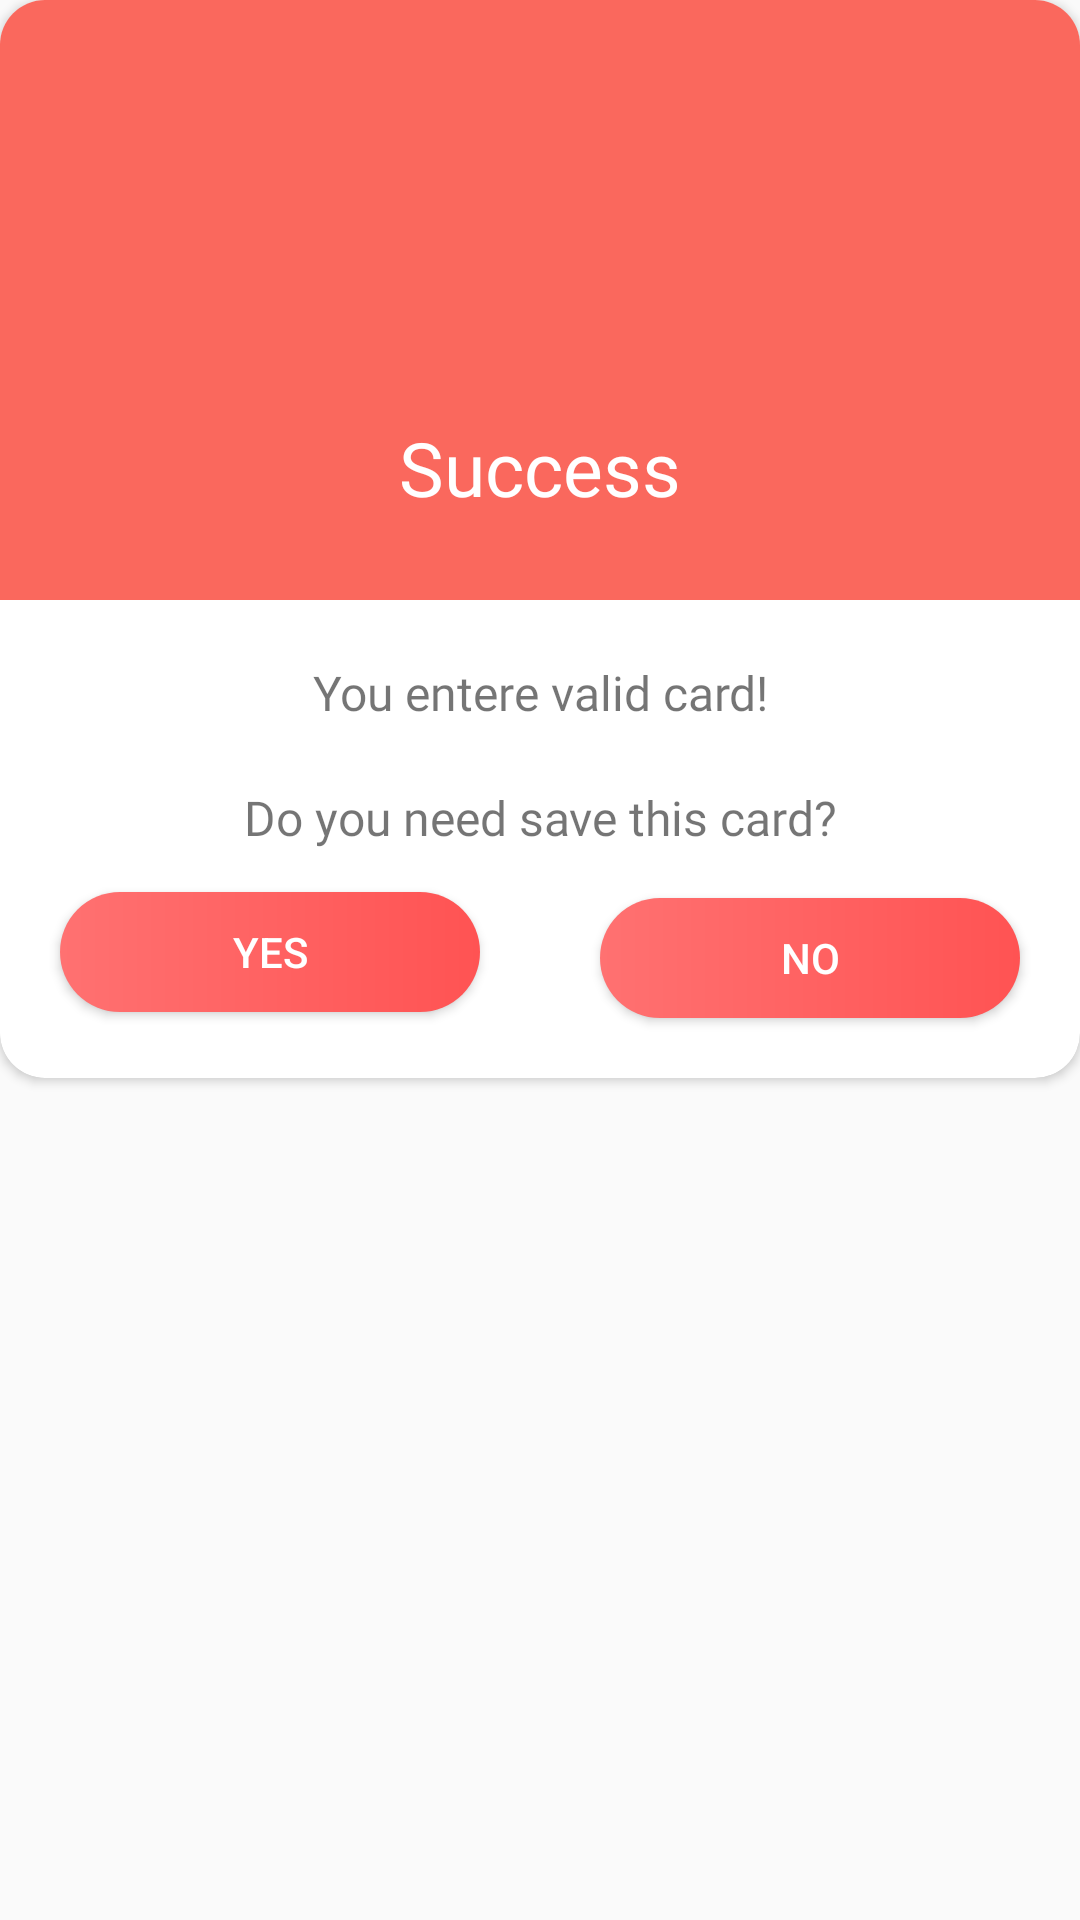

Android layout source for this screen:
<!-- AndroidManifest.xml: application theme AppTheme -->
<!-- res/layout/activity_mdialoguebox_success.xml -->
<?xml version="1.0" encoding="utf-8"?>
<androidx.constraintlayout.widget.ConstraintLayout xmlns:android="http://schemas.android.com/apk/res/android"
    xmlns:tools="http://schemas.android.com/tools"
    android:layout_width="300dp"
    android:id="@+id/m_win_layout_dialog"
    xmlns:app="http://schemas.android.com/apk/res-auto"
    android:layout_gravity="center"
    android:layout_height="wrap_content">

    <androidx.cardview.widget.CardView
        android:id="@+id/cardView"
        android:layout_width="match_parent"
        android:layout_height="wrap_content"
        app:cardCornerRadius="15dp"
        app:cardBackgroundColor="#FFFFFF"
        app:layout_constraintStart_toStartOf="parent"
        app:layout_constraintTop_toTopOf="parent">

        <LinearLayout
            android:layout_width="match_parent"
            android:layout_height="match_parent"
            android:orientation="vertical">

            <RelativeLayout
                android:layout_width="match_parent"
                android:layout_height="200dp"
                android:background="#FA685D">

                <LinearLayout
                    android:layout_width="match_parent"
                    android:layout_height="match_parent"
                    android:layout_alignParentTop="true"
                    android:layout_marginTop="39dp"
                    android:orientation="vertical">

                    <ImageView
                        android:id="@+id/imageView27"
                        android:layout_width="100dp"
                        android:layout_height="100dp"
                        android:layout_gravity="center"
                        android:background="@drawable/m_success_icon" />

                    <TextView
                        android:id="@+id/textView38"
                        android:layout_width="match_parent"
                        android:layout_height="wrap_content"
                        android:fontFamily="@font/poppins_bold"
                        android:text="Success"
                        android:textAlignment="center"
                        android:textColor="@color/white"
                        android:textSize="25dp" />
                </LinearLayout>
            </RelativeLayout>

            <TextView
                android:id="@+id/textView39"
                android:layout_width="match_parent"
                android:layout_height="wrap_content"
                android:fontFamily="@font/poppins"
                android:text="You entere valid card!"
                android:textAlignment="center"
                android:layout_marginTop="20dp"
                android:textSize="16dp"/>
            <TextView
                android:id="@+id/textView40"
                android:layout_width="match_parent"
                android:layout_height="wrap_content"
                android:fontFamily="@font/poppins_medium"
                android:text="Do you need save this card?"
                android:textAlignment="center"
                android:layout_marginTop="20dp"
                android:textSize="16dp"/>



            <LinearLayout
                android:layout_width="match_parent"
                android:layout_height="match_parent"
                android:orientation="horizontal">

                <Button
                    android:id="@+id/btn_yes"
                    android:layout_width="wrap_content"
                    android:layout_height="40dp"
                    android:layout_marginTop="16dp"
                    android:layout_gravity="center"
                    android:layout_marginHorizontal="20dp"
                    android:layout_marginBottom="20dp"
                    android:background="@drawable/m_button"
                    android:elevation="10dp"
                    android:layout_weight="1"
                    android:shadowColor="#FF7A7A"
                    android:text="Yes"
                    android:textColor="@color/white" />

                <Button
                    android:id="@+id/btn_no"
                    android:layout_width="wrap_content"
                    android:layout_height="40dp"
                    android:layout_marginTop="16dp"
                    android:layout_marginBottom="20dp"
                    android:background="@drawable/m_button"
                    android:elevation="10dp"
                    android:layout_weight="1"
                    android:layout_marginHorizontal="20dp"
                    android:shadowColor="#FF7A7A"
                    android:text="no"
                    android:textColor="@color/white" />
            </LinearLayout>

        </LinearLayout>


    </androidx.cardview.widget.CardView>
</androidx.constraintlayout.widget.ConstraintLayout>
<!-- resources referenced by this layout -->
<resources>
  <color name="white">#FFFFFFFF</color>
  <!-- drawable m_button (drawable) -->
  <?xml version="1.0" encoding="utf-8"?>
  <shape xmlns:android="http://schemas.android.com/apk/res/android">
      <corners android:radius="30dp" />
      <padding
          android:bottom="10dp"
          android:left="10dp"
          android:right="10dp"
          android:top="10dp" />
  
      <gradient
          android:type="linear"
          android:startColor="#FF7171"
          android:endColor="#FF5353">
  
      </gradient>
  
  </shape>
  <style name="AppTheme" parent="Theme.AppCompat.Light.DarkActionBar">
          
          <item name="colorPrimary">@color/colorPrimary</item>
          <item name="colorPrimaryDark">@color/colorPrimaryDark</item>
          <item name="colorAccent">@color/colorAccent</item>
          <item name="android:windowAnimationStyle">@style/DialogAnimation</item> 
      </style>
  <style name="DialogAnimation">
          <item name="android:windowEnterAnimation">@android:anim/fade_in</item>
          <item name="android:windowExitAnimation">@android:anim/fade_out</item>
      </style>
  <!-- not gathered from this repository: default colours our renderer supplied (Android Studio template values) -->
  <color name="colorPrimary">#FF6200EE</color>
  <color name="colorPrimaryDark">#FF3700B3</color>
  <color name="colorAccent">#FF03DAC5</color>
</resources>
